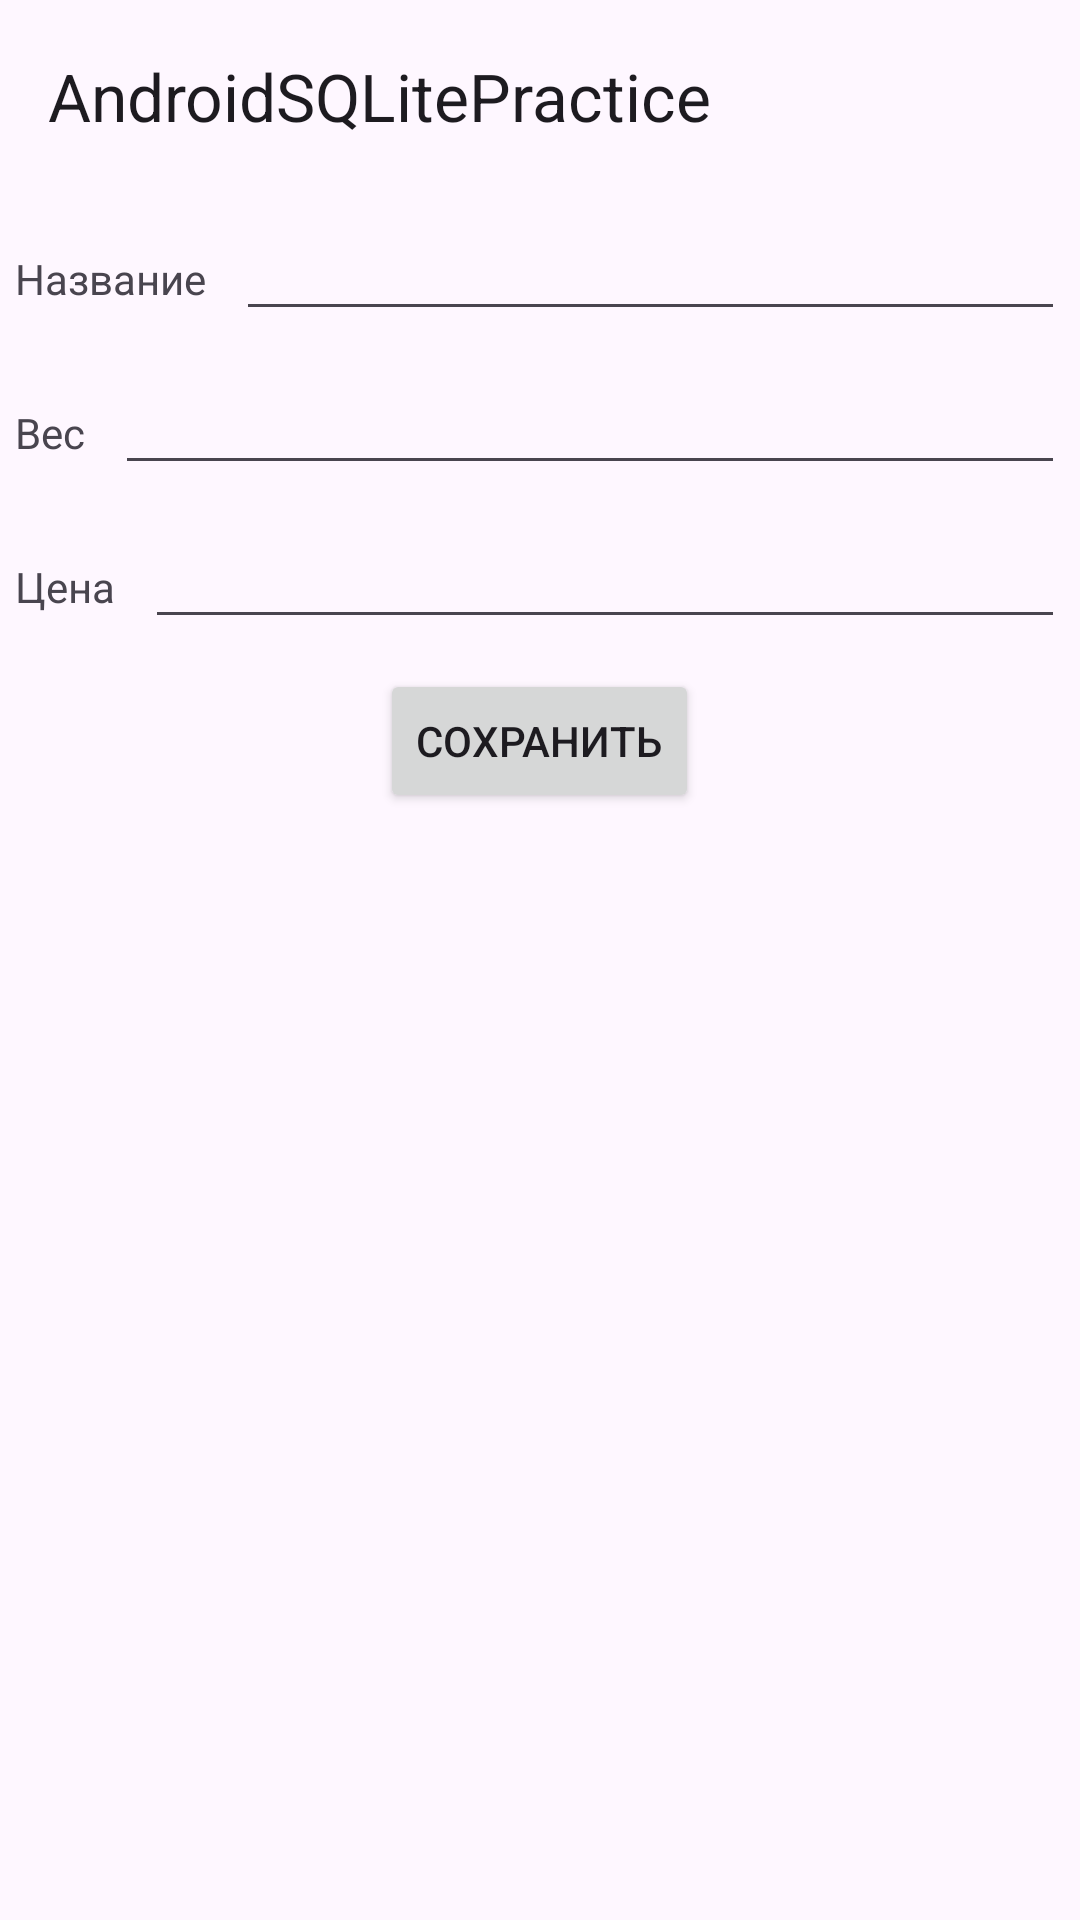

Android layout source for this screen:
<!-- AndroidManifest.xml: application theme Theme.AndroidSQLitePractice -->
<!-- res/layout/activity_main.xml -->
<?xml version="1.0" encoding="utf-8"?>
<LinearLayout xmlns:android="http://schemas.android.com/apk/res/android"
    xmlns:app="http://schemas.android.com/apk/res-auto"
    xmlns:tools="http://schemas.android.com/tools"
    android:id="@+id/main"
    android:layout_width="match_parent"
    android:layout_height="match_parent"
    android:orientation="vertical"
    tools:context=".activity.MainActivity">

    <androidx.appcompat.widget.Toolbar
        android:id="@+id/toolbar"
        android:layout_width="match_parent"
        android:layout_height="wrap_content"
        android:background="@color/violet"
        app:title="@string/app_name" />

    <LinearLayout
        android:layout_width="match_parent"
        android:layout_height="wrap_content"
        android:layout_gravity="center_vertical"
        android:orientation="horizontal">

        <TextView
            android:layout_width="wrap_content"
            android:layout_height="wrap_content"
            android:layout_margin="5dp"
            android:text="@string/nameProduct" />

        <EditText
            android:id="@+id/nameProductET"
            android:layout_width="match_parent"
            android:layout_height="wrap_content"
            android:layout_margin="5dp" />
    </LinearLayout>

    <LinearLayout
        android:layout_width="match_parent"
        android:layout_height="wrap_content"
        android:layout_gravity="center_vertical"
        android:orientation="horizontal">

        <TextView
            android:layout_width="wrap_content"
            android:layout_height="wrap_content"
            android:layout_margin="5dp"
            android:text="@string/weightProduct" />

        <EditText
            android:id="@+id/weightProductET"
            android:layout_width="match_parent"
            android:layout_height="wrap_content"
            android:inputType="numberDecimal"
            android:layout_margin="5dp" />
    </LinearLayout>

    <LinearLayout
        android:layout_width="match_parent"
        android:layout_height="wrap_content"
        android:layout_gravity="center_vertical"
        android:orientation="horizontal">

        <TextView
            android:layout_width="wrap_content"
            android:layout_height="wrap_content"
            android:layout_margin="5dp"
            android:text="@string/priceProduct" />

        <EditText
            android:id="@+id/priceProductET"
            android:layout_width="match_parent"
            android:layout_height="wrap_content"
            android:inputType="numberDecimal"
            android:layout_margin="5dp" />
    </LinearLayout>

    <Button
        android:id="@+id/saveBTN"
        android:layout_width="wrap_content"
        android:layout_height="wrap_content"
        android:layout_margin="5dp"
        android:layout_gravity="center_horizontal"
        android:text="@string/saveBTN" />

    <ListView
        android:id="@+id/listLV"
        android:layout_width="match_parent"
        android:layout_height="400dp"
        android:layout_margin="5dp" />

</LinearLayout>
<!-- resources referenced by this layout -->
<resources>
  <string name="app_name">AndroidSQLitePractice</string>
  <string name="nameProduct">Название</string>
  <string name="priceProduct">Цена</string>
  <string name="saveBTN">Сохранить</string>
  <string name="weightProduct">Вес</string>
  <style name="Theme.AndroidSQLitePractice" parent="Base.Theme.AndroidSQLitePractice" />
  <style name="Base.Theme.AndroidSQLitePractice" parent="Theme.Material3.DayNight.NoActionBar">
          
          
      </style>
</resources>
